Run: headless pygame with SDL's dummy video driver; simulated clock (each Clock.tick advances the game by its frame time, no real sleeping); random seed 0; keys injected as events and as key.get_pressed() state; no mouse input.
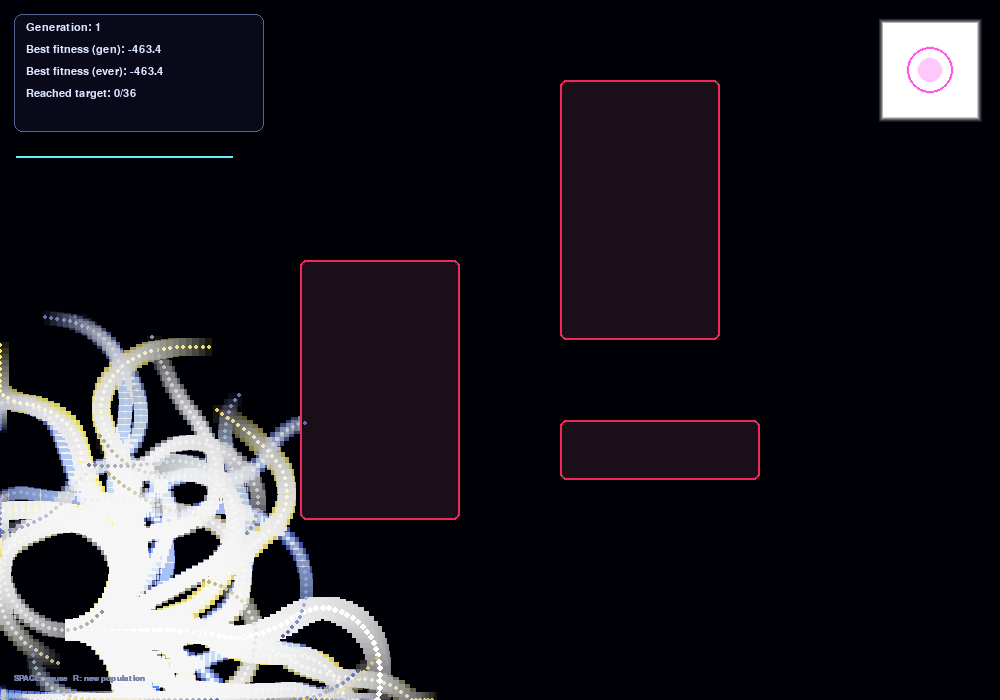
Frame 1 of 4 · flips 1–60 · no input
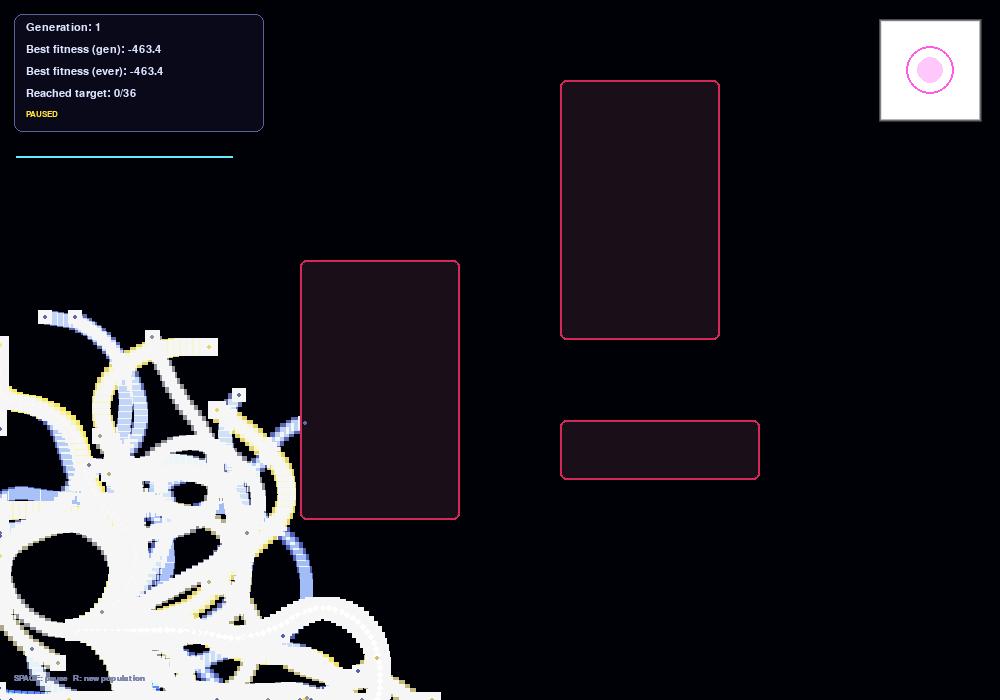
Frame 2 of 4 · flips 61–180 · tapped SPACE, RETURN · held RIGHT (→), D
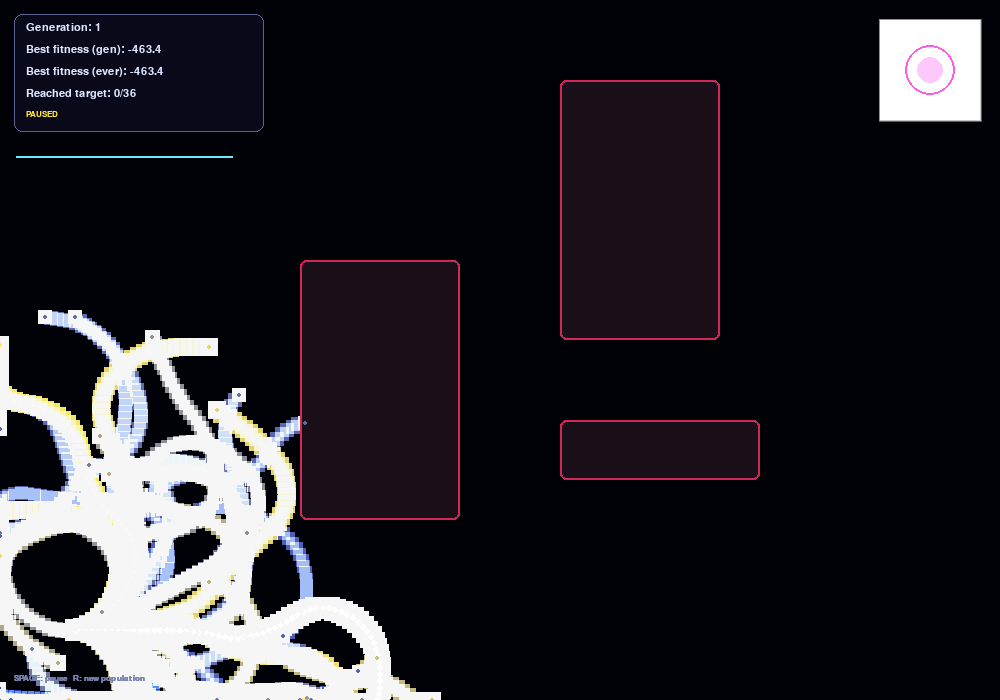
Frame 3 of 4 · flips 181–300 · held DOWN (↓), S
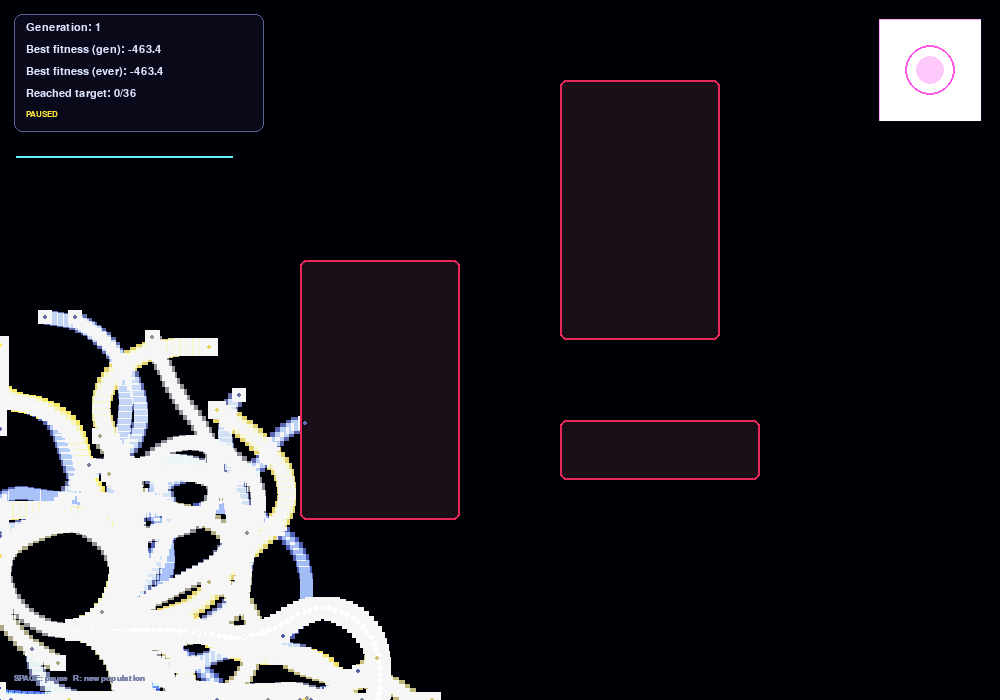
Frame 4 of 4 · flips 301–420 · held LEFT (←), A, UP (↑), W

The pygame program that drew these frames:

"""
Genetic Algorithm: Evolving Creatures Toward a Target
-------------------------------------------------------
A population of simple "creatures" tries to fly from a start point to a
glowing target while dodging obstacles. None of them are hand-programmed
to succeed -- each one just carries a genome (a fixed sequence of steering
directions). Every generation, the creatures that get closest to the
target survive and breed (crossover + mutation) into the next generation.
Watch the swarm's glow color creep from cold blue toward hot white/gold
across generations as fitness improves and paths visibly straighten out.

This is the same core idea (random variation + selection pressure) behind
real genetic algorithms and evolutionary strategies used in optimization
and robotics -- no gradients, no backprop, just "keep what works, mutate
the rest."

Controls:
  SPACE               - pause / resume
  R                   - reset with a brand new random population
  ESC / close window  - quit

Run with: python genetic_creatures.py
Requires: pygame  (pip install pygame)
"""

import os
import math
import random
import pygame

# --- Config ---------------------------------------------------------------
SCREEN_WIDTH = 1000
SCREEN_HEIGHT = 700

POP_SIZE = 36            # creatures per generation
GENOME_LEN = 20           # number of steering "genes" per creature
STEPS_PER_GENE = 12       # simulation frames each gene controls
LIFETIME = GENOME_LEN * STEPS_PER_GENE   # total frames per generation (240 -> 4s at 60fps)
CREATURE_SPEED = 6.5      # pixels moved per frame -- fast enough that a well-evolved
                           # genome can actually cover the start-to-target distance
                           # (with room to spare for routing around obstacles) within
                           # one lifetime, so "reaching the target" is achievable on screen.
TURN_EASE = 0.12          # how quickly a creature's heading eases toward its current gene's target direction (0-1, higher = snappier turns)

ELITE_COUNT = 4           # best creatures carried over unchanged
MUTATION_RATE = 0.22      # chance each gene mutates in a child
MUTATION_STRENGTH = 0.6   # radians of random nudge when a gene mutates
RANDOM_IMMIGRANTS = 3     # fresh random genomes injected each generation to
                           # keep exploring and avoid the population stalling
                           # on one mediocre strategy ("random immigrants" GA technique)

TARGET_RADIUS = 20
START_POS = (70, SCREEN_HEIGHT - 70)
TARGET_POS = (SCREEN_WIDTH - 70, 70)

BG_COLOR = (7, 6, 16)
PANEL_BG = (10, 10, 26, 175)
PANEL_BORDER = (90, 100, 150, 210)
TEXT_COLOR = (220, 228, 255)
HINT_COLOR = (120, 130, 170)

# Color story: worst creatures render cold/dim blue, best render hot
# yellow-white. This maps the population's fitness spread directly onto
# color instead of just printing numbers.
COLOR_LOW = (50, 70, 190)     # deep blue -- low fitness
COLOR_HIGH = (255, 235, 90)   # hot gold -- high fitness
COLOR_BEST = (255, 255, 255)  # this generation's single best creature

# Obstacles the creatures have to route around (rects), placed so a
# straight line from start to target is blocked.
OBSTACLES = [
    pygame.Rect(300, 260, 160, 260),
    pygame.Rect(560, 80, 160, 260),
    pygame.Rect(560, 420, 200, 60),
]


def normalize(vec):
    x, y = vec
    length = math.hypot(x, y)
    if length < 1e-9:
        return (1.0, 0.0)
    return (x / length, y / length)


def lerp(a, b, t):
    return a + (b - a) * t


def lerp_color(c_low, c_high, t):
    """Blend two RGB colors by fraction t in [0, 1]."""
    t = max(0.0, min(1.0, t))
    return tuple(int(lerp(c_low[i], c_high[i], t)) for i in range(3))


# --- Genetic algorithm core (pure logic, no rendering) ---------------------
# Kept separate from drawing so it can be unit-tested headlessly by
# stubbing out pygame's rendering entirely.

def random_genome():
    """A genome is just a list of steering angles (radians), one per gene."""
    return [random.uniform(0, math.tau) for _ in range(GENOME_LEN)]


def simulate_creature(genome, obstacles=OBSTACLES, start=START_POS, target=TARGET_POS):
    """Play a genome forward for its whole lifetime and return the path it
    traces, its fitness score, and whether it reached the target / hit an
    obstacle. This is deterministic and side-effect free, which is what
    makes the whole generation's paths precomputable before animating.
    """
    x, y = start
    heading = (1.0, 0.0)  # current smoothed movement direction
    path = [(x, y)]
    collided = False
    reached = False
    reach_frame = None
    min_dist = math.hypot(target[0] - x, target[1] - y)

    for gene_angle in genome:
        target_dir = (math.cos(gene_angle), math.sin(gene_angle))
        for _ in range(STEPS_PER_GENE):
            if collided or reached:
                path.append((x, y))
                continue

            # Ease the heading toward this gene's target direction instead
            # of snapping instantly -- produces smooth curves rather than
            # jagged zig-zag paths.
            heading = normalize((
                lerp(heading[0], target_dir[0], TURN_EASE),
                lerp(heading[1], target_dir[1], TURN_EASE),
            ))

            nx = x + heading[0] * CREATURE_SPEED
            ny = y + heading[1] * CREATURE_SPEED
            nx = min(max(nx, 0), SCREEN_WIDTH)
            ny = min(max(ny, 0), SCREEN_HEIGHT)

            for obs in obstacles:
                if obs.collidepoint(nx, ny):
                    collided = True
                    break

            x, y = nx, ny
            dist = math.hypot(target[0] - x, target[1] - y)
            if dist < min_dist:
                min_dist = dist
            if not reached and dist <= TARGET_RADIUS:
                reached = True
                reach_frame = len(path)

            path.append((x, y))

    # Fitness rewards getting close, heavily rewards actually arriving
    # (and arriving early), and penalizes crashing into an obstacle.
    fitness = -min_dist
    if reached:
        fitness += 500.0 + (LIFETIME - reach_frame) * 0.5
    if collided:
        fitness -= 150.0

    return {
        "path": path,
        "fitness": fitness,
        "reached": reached,
        "collided": collided,
        "min_dist": min_dist,
    }


def crossover(genome_a, genome_b):
    """Uniform crossover: each gene independently comes from one parent."""
    return [genome_a[i] if random.random() < 0.5 else genome_b[i] for i in range(len(genome_a))]


def mutate(genome):
    child = []
    for gene in genome:
        if random.random() < MUTATION_RATE:
            gene = gene + random.gauss(0, MUTATION_STRENGTH)
        child.append(gene % math.tau)
    return child


def evolve_population(genomes, results):
    """Elitism + uniform crossover + mutation. Returns the next generation's
    list of genomes, sorted best-first alongside their source results."""
    ranked = sorted(zip(genomes, results), key=lambda pair: pair[1]["fitness"], reverse=True)
    ranked_genomes = [g for g, _ in ranked]

    next_gen = [list(g) for g in ranked_genomes[:ELITE_COUNT]]  # elites copied unchanged
    top_half = ranked_genomes[:max(2, len(ranked_genomes) // 2)]

    target_size = len(genomes) - RANDOM_IMMIGRANTS
    while len(next_gen) < target_size:
        parent_a = random.choice(top_half)
        parent_b = random.choice(top_half)
        child = mutate(crossover(parent_a, parent_b))
        next_gen.append(child)

    # A few completely fresh, unrelated genomes each generation -- keeps
    # the population from converging too early on one mediocre route.
    for _ in range(RANDOM_IMMIGRANTS):
        next_gen.append(random_genome())

    return next_gen, ranked


# --- Rendering helpers -------------------------------------------------

def draw_glow(surface, pos, radius, color, layers=4, max_alpha=70):
    """Layer shrinking, low-alpha circles and additive-blend them for a
    soft neon glow instead of a flat filled shape."""
    size = int(radius * 4)
    if size <= 0:
        return
    glow_surf = pygame.Surface((size, size), pygame.SRCALPHA)
    center = size // 2
    for layer in range(layers, 0, -1):
        alpha = int(max_alpha / layer)
        r = int(radius * (0.9 + layer * 0.7))
        pygame.draw.circle(glow_surf, (*color, alpha), (center, center), r)
    surface.blit(glow_surf, (pos[0] - center, pos[1] - center), special_flags=pygame.BLEND_RGBA_ADD)


def draw_target(surface, pos, t):
    """A pulsing concentric-ring target so it reads as the clear goal."""
    pulse = (math.sin(t * 3.0) + 1) / 2  # 0..1 breathing pulse
    draw_glow(surface, pos, TARGET_RADIUS + pulse * 6, (255, 60, 220), layers=5, max_alpha=90)
    for i, (radius_mult, color) in enumerate([(1.0, (255, 90, 230)), (0.55, (255, 200, 250))]):
        r = int((TARGET_RADIUS + pulse * 6) * radius_mult)
        pygame.draw.circle(surface, color, pos, max(2, r), width=2 if i == 0 else 0)


def draw_obstacles(surface, t):
    """Dark blocks with a slow-breathing magenta/red outline glow."""
    pulse = (math.sin(t * 2.0) + 1) / 2
    outline_color = (200 + int(pulse * 40), 40, 90)
    for obs in OBSTACLES:
        pygame.draw.rect(surface, (26, 14, 24), obs, border_radius=6)
        pygame.draw.rect(surface, outline_color, obs, width=2, border_radius=6)


def draw_hud(surface, font, small_font, generation, best_fitness, best_ever, reached_count, paused, history):
    box_w, box_h = 250, 118
    hud_surf = pygame.Surface((box_w, box_h), pygame.SRCALPHA)
    pygame.draw.rect(hud_surf, PANEL_BG, (0, 0, box_w, box_h), border_radius=8)
    pygame.draw.rect(hud_surf, PANEL_BORDER, (0, 0, box_w, box_h), width=1, border_radius=8)
    surface.blit(hud_surf, (14, 14))

    lines = [
        f"Generation: {generation}",
        f"Best fitness (gen): {best_fitness:.1f}",
        f"Best fitness (ever): {best_ever:.1f}",
        f"Reached target: {reached_count}/{POP_SIZE}",
    ]
    y = 22
    for line in lines:
        surface.blit(font.render(line, True, TEXT_COLOR), (26, y))
        y += 22

    if paused:
        surface.blit(small_font.render("PAUSED", True, (255, 230, 60)), (26, y))

    # Small glowing sparkline of best-fitness-per-generation, tucked in the
    # same corner panel instead of a plain bar chart -- a thin glowing
    # line with a soft filled area beneath it.
    if len(history) >= 2:
        graph_w, graph_h = 220, 30
        graph_surf = pygame.Surface((graph_w, graph_h), pygame.SRCALPHA)
        lo, hi = min(history), max(history)
        span = max(1.0, hi - lo)
        points = []
        for i, val in enumerate(history[-40:]):
            px = int(i / max(1, len(history[-40:]) - 1) * (graph_w - 4)) + 2
            py = graph_h - 2 - int((val - lo) / span * (graph_h - 4))
            points.append((px, py))
        if len(points) >= 2:
            fill_pts = points + [(points[-1][0], graph_h), (points[0][0], graph_h)]
            pygame.draw.polygon(graph_surf, (60, 220, 255, 50), fill_pts)
            pygame.draw.lines(graph_surf, (100, 240, 255, 230), False, points, width=2)
        surface.blit(graph_surf, (14, 14 + box_h - 4))

    hint = "SPACE: pause   R: new population"
    surface.blit(small_font.render(hint, True, HINT_COLOR), (14, SCREEN_HEIGHT - 26))


def main():
    pygame.init()
    pygame.display.set_caption("Genetic Algorithm: Evolving Creatures")
    screen = pygame.display.set_mode((SCREEN_WIDTH, SCREEN_HEIGHT))
    clock = pygame.time.Clock()

    font = pygame.font.SysFont("consolas", 17)
    small_font = pygame.font.SysFont("consolas", 13)

    # Trail surface that fades each frame instead of being cleared, so
    # every creature leaves a short glowing streak behind it.
    trail_surface = pygame.Surface((SCREEN_WIDTH, SCREEN_HEIGHT))
    trail_surface.set_alpha(28)
    trail_surface.fill(BG_COLOR)

    genomes = [random_genome() for _ in range(POP_SIZE)]
    generation = 1
    frame_in_gen = 0
    paused = False
    best_ever = float("-inf")
    fitness_history = []

    results = [simulate_creature(g) for g in genomes]

    # Headless self-test support: auto-quit after a bounded number of
    # frames when SDL_VIDEODRIVER=dummy is set, so this can be verified
    # without a real display attached.
    headless_test = os.environ.get("SDL_VIDEODRIVER") == "dummy"
    headless_frame_limit = 400
    total_frames = 0

    running = True
    while running:
        for event in pygame.event.get():
            if event.type == pygame.QUIT:
                running = False
            elif event.type == pygame.KEYDOWN:
                if event.key == pygame.K_ESCAPE:
                    running = False
                elif event.key == pygame.K_SPACE:
                    paused = not paused
                elif event.key == pygame.K_r:
                    genomes = [random_genome() for _ in range(POP_SIZE)]
                    results = [simulate_creature(g) for g in genomes]
                    generation = 1
                    frame_in_gen = 0
                    best_ever = float("-inf")
                    fitness_history = []

        t = total_frames / 60.0

        if not paused:
            frame_in_gen += 1

        # Fade the trail surface onto the screen (cheap way to get long
        # glowing streaks without storing per-creature point history).
        screen.blit(trail_surface, (0, 0))
        draw_obstacles(screen, t)
        draw_target(screen, TARGET_POS, t)

        gen_best_fitness = max(r["fitness"] for r in results)
        best_ever = max(best_ever, gen_best_fitness)
        reached_count = sum(1 for r in results if r["reached"])
        lo_fit = min(r["fitness"] for r in results)
        hi_fit = max(r["fitness"] for r in results)
        span = max(1e-6, hi_fit - lo_fit)
        best_idx = max(range(len(results)), key=lambda i: results[i]["fitness"])

        display_frame = min(frame_in_gen, LIFETIME - 1)
        for i, result in enumerate(results):
            pos = result["path"][display_frame]
            norm_fitness = (result["fitness"] - lo_fit) / span
            color = COLOR_BEST if i == best_idx else lerp_color(COLOR_LOW, COLOR_HIGH, norm_fitness)
            radius = 5.5 if i == best_idx else 3.2 + norm_fitness * 1.5
            # draw the glow onto the fading trail surface so it leaves a streak,
            # and a crisp core dot straight onto the screen each frame.
            draw_glow(trail_surface, (int(pos[0]), int(pos[1])), radius, color, layers=3, max_alpha=55)
            pygame.draw.circle(screen, color, (int(pos[0]), int(pos[1])), max(1, int(radius * 0.6)))

        fitness_history.append(gen_best_fitness)
        draw_hud(screen, font, small_font, generation, gen_best_fitness, best_ever, reached_count, paused, fitness_history)

        pygame.display.flip()
        clock.tick(60)
        total_frames += 1

        if not paused and frame_in_gen >= LIFETIME + 45:  # +45 frame pause to admire the finished generation
            genomes, ranked = evolve_population(genomes, results)
            results = [simulate_creature(g) for g in genomes]
            generation += 1
            frame_in_gen = 0

        if headless_test and total_frames >= headless_frame_limit:
            running = False

    pygame.quit()


if __name__ == "__main__":
    main()
